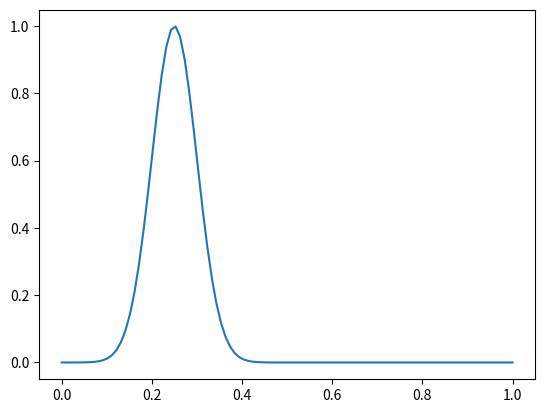

The script that saved this image: (Note: this script raises an exception after producing the figure.)
#!/usr/bin/env python

'''
[redacted]

'''
import matplotlib.pyplot as plt
import numpy as np
plt.ion()

results = np.array([1,1,0,0,0,0,1,1,1,0,0,1,1,1,0,1,1,1,1,1])
#[heads,heads,tails,tails,tails,tails,heads,heads,heads,tails,tails,heads,heads,heads,tails,heads,heads,heads,heads,heads]

#results = np.concatenate((results, np.zeros(100))) # testing
#print(results)


figs = 1
plt.figure(figs)
plt.clf()
#figs+=1
h_vals=np.linspace(0,1,100)

def gauss_pro(centroid=0.25, x_vals=h_vals, width=0.05):
    return np.exp(-(1.0/2.0)*((centroid-x_vals)/width)**2)

def likel(k, n, h_vals):
    return (h_vals**k)*((1-h_vals)**(n-k))

plt.plot(h_vals, gauss_pro(), label='Prior = 0.25')
priors = gauss_pro()
#print(priors)

for d in xrange(len(results)):
    #if d == 4 or d== 9 or d==14 or d==19: #Bad!
    if (d+1)%5 == 0:
        likelies = likel(np.sum(results[0:d]), d+1, h_vals)
        
        priors = priors*likelies
        
        plt.plot(h_vals, priors/np.max(priors), label='Prior #'+str(d+1)) 
        plt.title('PDF Shifting throughout Iterations')
        plt.xlabel('Fitting Parameter(s)')
        plt.ylabel('Probability')
        plt.show()
        
plt.legend()
